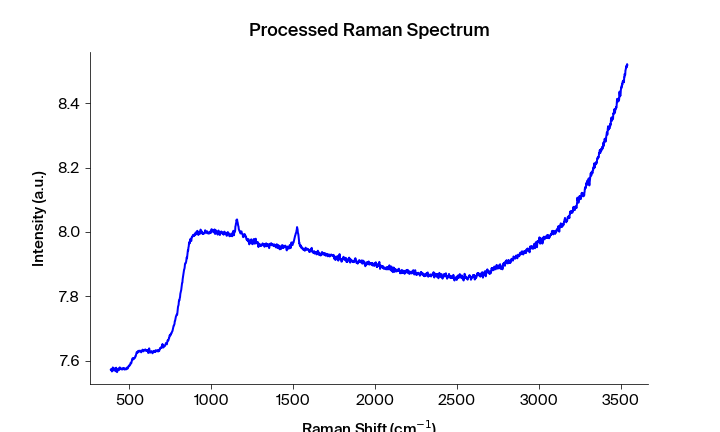

The data file committed next to this chart (first rows):
Pixels #, Intensity (a.u.), Wavelength (nm), Raman shift (cm-1), Raman shift (cm-1) adjusted, Filtered Intensity (a.u.), Baselined Filtered Intensity (a.u.)
0.0, 7.572, 543.2, 386.5, 385.4, 7.571, -0.05984
1.0, 7.574, 543.2, 388.4, 387.2, 7.572, -0.05891
2.0, 7.571, 543.3, 390.2, 389.1, 7.572, -0.05891
3.0, 7.574, 543.3, 392.1, 391, 7.572, -0.05946
4.0, 7.567, 543.4, 394, 392.8, 7.572, -0.05946
5.0, 7.572, 543.4, 395.8, 394.7, 7.574, -0.05737
6.0, 7.575, 543.5, 397.7, 396.5, 7.575, -0.05665
7.0, 7.579, 543.6, 399.6, 398.4, 7.576, -0.05525
8.0, 7.578, 543.6, 401.4, 400.3, 7.576, -0.05525
9.0, 7.576, 543.7, 403.3, 402.1, 7.576, -0.05525
10.0, 7.57, 543.7, 405.2, 404, 7.573, -0.05809
11.0, 7.572, 543.8, 407, 405.8, 7.573, -0.05809
12.0, 7.573, 543.8, 408.9, 407.7, 7.573, -0.05809
13.0, 7.576, 543.9, 410.7, 409.5, 7.573, -0.05809
14.0, 7.577, 543.9, 412.6, 411.4, 7.573, -0.05809
15.0, 7.572, 544, 414.5, 413.3, 7.573, -0.05846
16.0, 7.568, 544, 416.3, 415.1, 7.573, -0.05846
17.0, 7.573, 544.1, 418.2, 417, 7.573, -0.05846
18.0, 7.579, 544.2, 420, 418.8, 7.573, -0.05846
19.0, 7.575, 544.2, 421.9, 420.7, 7.573, -0.05846
20.0, 7.568, 544.3, 423.7, 422.5, 7.568, -0.0631
21.0, 7.565, 544.3, 425.6, 424.4, 7.568, -0.06311
22.0, 7.568, 544.4, 427.5, 426.2, 7.568, -0.06311
23.0, 7.572, 544.4, 429.3, 428.1, 7.572, -0.05972
24.0, 7.573, 544.5, 431.2, 429.9, 7.573, -0.05792
25.0, 7.574, 544.5, 433, 431.8, 7.573, -0.05792
26.0, 7.576, 544.6, 434.9, 433.6, 7.574, -0.05722
27.0, 7.571, 544.7, 436.7, 435.5, 7.575, -0.05667
28.0, 7.576, 544.7, 438.6, 437.3, 7.576, -0.05573
29.0, 7.575, 544.8, 440.5, 439.2, 7.575, -0.05668
30.0, 7.58, 544.8, 442.3, 441, 7.576, -0.05528
31.0, 7.574, 544.9, 444.2, 442.9, 7.576, -0.05549
32.0, 7.577, 544.9, 446, 444.7, 7.577, -0.05465
33.0, 7.576, 545, 447.9, 446.6, 7.576, -0.05549
34.0, 7.577, 545, 449.7, 448.4, 7.576, -0.0555
35.0, 7.575, 545.1, 451.6, 450.3, 7.575, -0.05675
36.0, 7.574, 545.2, 453.4, 452.1, 7.574, -0.05751
37.0, 7.573, 545.2, 455.3, 454, 7.574, -0.05751
38.0, 7.573, 545.3, 457.1, 455.8, 7.574, -0.05751
39.0, 7.576, 545.3, 459, 457.7, 7.576, -0.05522
40.0, 7.577, 545.4, 460.8, 459.5, 7.576, -0.05522
41.0, 7.576, 545.4, 462.7, 461.4, 7.576, -0.05488
42.0, 7.576, 545.5, 464.5, 463.2, 7.576, -0.05488
43.0, 7.578, 545.5, 466.4, 465.1, 7.576, -0.0556
44.0, 7.574, 545.6, 468.2, 466.9, 7.574, -0.05761
45.0, 7.574, 545.6, 470.1, 468.7, 7.574, -0.05761
46.0, 7.573, 545.7, 471.9, 470.6, 7.574, -0.05761
47.0, 7.576, 545.8, 473.8, 472.4, 7.574, -0.05728
48.0, 7.576, 545.8, 475.6, 474.3, 7.574, -0.05728
49.0, 7.574, 545.9, 477.5, 476.1, 7.574, -0.05728
50.0, 7.574, 545.9, 479.3, 478, 7.574, -0.05728
51.0, 7.574, 546, 481.2, 479.8, 7.574, -0.05729
52.0, 7.574, 546, 483, 481.6, 7.574, -0.05694
53.0, 7.577, 546.1, 484.9, 483.5, 7.577, -0.05441
54.0, 7.579, 546.1, 486.7, 485.3, 7.577, -0.05442
55.0, 7.578, 546.2, 488.5, 487.2, 7.578, -0.05312
56.0, 7.576, 546.3, 490.4, 489, 7.578, -0.05296
57.0, 7.578, 546.3, 492.2, 490.8, 7.578, -0.05297
58.0, 7.582, 546.4, 494.1, 492.7, 7.582, -0.04973
59.0, 7.584, 546.4, 495.9, 494.5, 7.583, -0.0481
... 1,988 more rows
